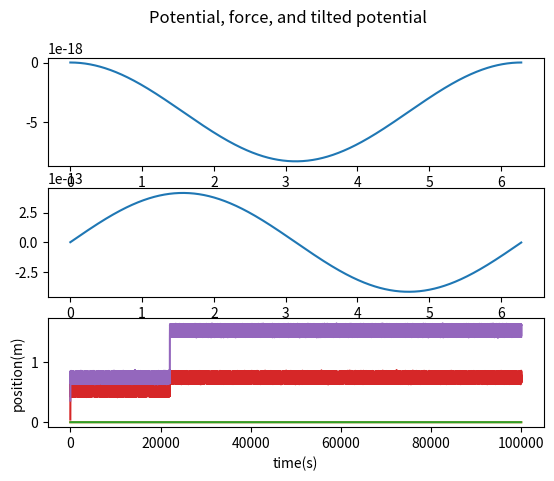

This figure's Python source:
# -*- coding: utf-8 -*-
"""
Created on Mon Jul  4 14:22:25 2022

[redacted]
"""

# -*- coding: utf-8 -*-
"""
Spyder Editor

This is a temporary script file.
In this program, we are going to look at how to calculate the 
relationship between "stuck time" and the "potential depth" in a 
non-equilibrium situation. Here, a 2 micrometer sized particle is stuck in a 
circular trap of radius ~8um. On this trap, there is a tangential drive force 
and a cosine potential of depth of the order kbT created by an optical tweezer 
and inside water medium. The drive force is of the order of ~1 pN. 
"""
import sys
import numpy as np
import matplotlib.pyplot as plt
import matplotlib as mpl
# plt.style.use('ggplot')
# import sympy as sp
import math
import time
#%%
nums=int(1e5) # Simulation steps
dt =1     # Delta t of the simulation (Could be variable)
nump=2       # number of particles
F0 = 300e-15# Drive force
T=300         #T #Kelvin is 25degreeCelsius
eta=8.9e-4    #eta  #kg m^{-1}s^{-1} Dynamic Viscosity of water
pi=np.pi;    
a=2e-6        # Micrometers Size of particle
r=10e-6        #Radius of the outer circle
periodR = 2*pi*r;
k_b=1.38e-23
zeta=3*6*pi*eta*a  #A factor 3 is needed to account for the plate interaction
m=4.0*pi/3*a**3*1100 #density of polystyrene is 1100kg/m^3
kBT = k_b*T;
#%
#We calculate V_p as, the time it takes to cover a circle of radius 30 um in 1 second
V_p=20-6; #micrometers per second
# Initial Conditions: Potential well

rMat= np.linspace(0.0,periodR,1000);
thetaMat = np.linspace(0.0,2*pi,1000)
#Potential Function
Ufunc_ = 1000*k_b*T*np.cos(thetaMat) 
Ufunc_ = Ufunc_- max(Ufunc_)
Uforce_ = -np.diff(Ufunc_)/np.diff(rMat)


fig, axs = plt.subplots(3)
fig.suptitle('Potential, force, and tilted potential')
axs[0].plot(rMat,Ufunc_)

rMat_ = np.linspace(0.0,periodR,999)
axs[1].plot(rMat_,Uforce_)

from scipy.interpolate import interp1d

Ufunc = interp1d(rMat,Ufunc_)
Uforce = interp1d(rMat_,Uforce_)

axs[2].plot(rMat/periodR*2*pi,Ufunc_-F0*rMat)
# We calculate deltaU and the minima position
#%% Calculation
dim  = 1   # system dimension (x,y,z)
std  =  np.sqrt(2*kBT*zeta*dt) # calculate std for \Delta W
# np.random.seed(7) # initialize random number generator with a seed=0
R = np.zeros([nump,dim]) # array for starting & current positions    
R[1][0]=periodR*0.25;

#for i in range(nump):
#    R[i,0] = 3.72e-5; #i/nump*periodR

W = np.zeros([nump,dim]) # array to store current random forcces
F = np.zeros([nump,dim]) # array to store external force
Rs = np.zeros([nums,nump,dim]) # array to store positions at all steps
#Ws = np.zeros([nums,nump,dim]) # array to store random forces at all steps
#Fs = np.zeros([nums,nump,dim]) # array to store external forces at all steps

timeMat  = np.zeros([nums]) # an array to store time at all steps
#%%
for i in range(nums): # repeat the following operations from i=0 to nums-1
    W = std*np.random.randn(nump,dim) # generate an array of random forces
    if (R.any()>periodR or R.any()<0):
        pR = periodR*1e20;
        R__=((R*1e20)%pR)
        R_=R__/1e20;
        F = Uforce(R_) +F0#*np.ones([1,nump])
    else:
        F = Uforce(R) +F0#*np.ones([1,nump])
        
        
        
    F_Collision=np.zeros([nump,dim])
    if(abs(R[1][0]%periodR-R[0][0]%periodR)<1.05*a):

        if(R[0][0]%periodR>R[1][0]%periodR):
            F_Collision[0][0]=+4*F0
            F_Collision[1][0]=-4*F0
        else:
            F_Collision[0][0]=-4*F0
            F_Collision[1][0]=+4*F0
                
        
    # if math.isnan(F):
    #     F=F0*np.ones([1,nump])
    R = R + F*dt/zeta +W/zeta + F_Collision*dt/zeta # update R & V 

    Rs[i,:,:]=R # accumulate particle positions at each step in an array Rs
    #Ws[i,:,:]=W # accumulate random forces at each step in an array Ws
    #Fs[i,:,:]=F # accumulate all external forces at each step in array Fs
    timeMat[i]=i*dt # store time in each step in an array time
    if(i%100000==0):
        print(f'simulation is {i/nums*100} percent complete.') 

#%% plot
for i in range(nump):
    plt.plot(dt*np.linspace(0,nums-1,nums),Rs[:,i,:]%periodR)
    plt.xlabel('time(s)')
    plt.ylabel('position(m)')
#%% plot
for i in range(nump):
    plt.plot(dt*np.linspace(0,nums-1,nums),Rs[:,i,:]/periodR)
    plt.xlabel('time(s)')
    plt.ylabel('position(m)')
